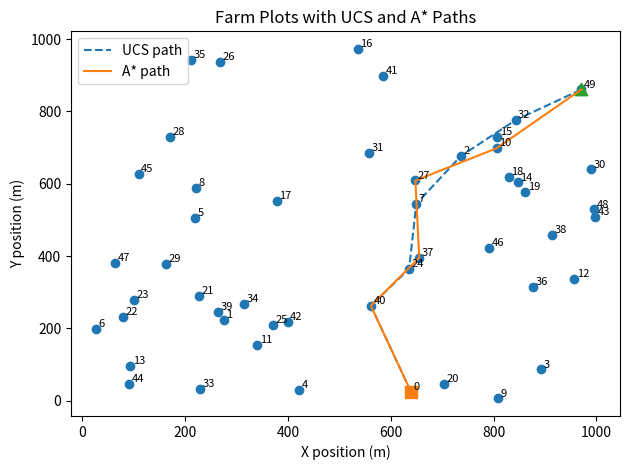

The script that saved this image:
import math
import heapq
import random
import matplotlib.pyplot as plt

# ---------------------------
# 1. Construct ALWAYS-CONNECTED farm graph (KNN)
# ---------------------------

NUM_NODES = 50
K = 5                        # number of nearest neighbors per node
random.seed(42)

# Random positions in 1000m × 1000m field
positions = {
    i: (random.uniform(0, 1000), random.uniform(0, 1000))
    for i in range(NUM_NODES)
}

def euclidean(a, b):
    ax, ay = a
    bx, by = b
    return math.hypot(ax - bx, ay - by)

# Edge cost parameters
alpha = 1.0
beta = 0.5
gamma = 0.3
delta = 0.2
v = 10.0  # speed m/s

graph = {i: [] for i in range(NUM_NODES)}

# Build KNN graph so it is (with high probability) connected
for i in range(NUM_NODES):
    dists = []
    for j in range(NUM_NODES):
        if i != j:
            dists.append((euclidean(positions[i], positions[j]), j))
    dists.sort()

    for k in range(K):
        j = dists[k][1]
        d = dists[k][0]

        battery_factor = random.uniform(1.0, 2.0)
        wind_factor = random.uniform(0.0, 1.0)
        slope_factor = random.uniform(0.0, 1.0)
        time_ij = d / v

        cost_ij = (alpha * time_ij +
                   beta * battery_factor +
                   gamma * wind_factor +
                   delta * slope_factor)

        graph[i].append((j, cost_ij))
        graph[j].append((i, cost_ij))

# ---------------------------
# 2. UCS
# ---------------------------

def uniform_cost_search(graph, start, goal):
    frontier = [(0.0, start)]
    came_from = {start: None}
    cost_so_far = {start: 0.0}
    expanded = 0

    while frontier:
        current_cost, current = heapq.heappop(frontier)
        expanded += 1

        if current == goal:
            break

        for neighbor, edge_cost in graph[current]:
            new_cost = current_cost + edge_cost
            if neighbor not in cost_so_far or new_cost < cost_so_far[neighbor]:
                cost_so_far[neighbor] = new_cost
                heapq.heappush(frontier, (new_cost, neighbor))
                came_from[neighbor] = current

    if goal not in came_from:
        return None, float('inf'), expanded

    path = []
    node = goal
    while node is not None:
        path.append(node)
        node = came_from[node]
    path.reverse()

    return path, cost_so_far[goal], expanded

# ---------------------------
# 3. A* with admissible heuristic
# ---------------------------

v_max = v
battery_min = 1.0
wind_min = 0.0
slope_min = 0.0

c_min = alpha * (1.0 / v_max) + beta * battery_min

def heuristic(node, goal):
    return euclidean(positions[node], positions[goal]) * c_min

def astar_search(graph, start, goal):
    frontier = [(0.0, start)]
    came_from = {start: None}
    g_cost = {start: 0.0}
    expanded = 0

    while frontier:
        f_current, current = heapq.heappop(frontier)
        expanded += 1

        if current == goal:
            break

        for neighbor, edge_cost in graph[current]:
            tentative_g = g_cost[current] + edge_cost
            if neighbor not in g_cost or tentative_g < g_cost[neighbor]:
                g_cost[neighbor] = tentative_g
                f_neighbor = tentative_g + heuristic(neighbor, goal)
                heapq.heappush(frontier, (f_neighbor, neighbor))
                came_from[neighbor] = current

    if goal not in came_from:
        return None, float('inf'), expanded

    path = []
    node = goal
    while node is not None:
        path.append(node)
        node = came_from[node]
    path.reverse()

    return path, g_cost[goal], expanded

# ---------------------------
# 4. Run searches
# ---------------------------

start, goal = 0, 49
ucs_path, ucs_cost, ucs_expanded = uniform_cost_search(graph, start, goal)
astar_path, astar_cost, astar_expanded = astar_search(graph, start, goal)

print("UCS path:", ucs_path, "cost:", ucs_cost, "expanded:", ucs_expanded)
print("A*  path:", astar_path, "cost:", astar_cost, "expanded:", astar_expanded)

# ---------------------------
# 5. Visualization
# ---------------------------

fig, ax = plt.subplots()

# Plot all farm plots
xs = [positions[i][0] for i in range(NUM_NODES)]
ys = [positions[i][1] for i in range(NUM_NODES)]
ax.scatter(xs, ys, marker='o')

# Label nodes
for i in range(NUM_NODES):
    ax.text(positions[i][0] + 5, positions[i][1] + 5, str(i), fontsize=8)

# Draw UCS path
if ucs_path is not None:
    ucs_x = [positions[n][0] for n in ucs_path]
    ucs_y = [positions[n][1] for n in ucs_path]
    ax.plot(ucs_x, ucs_y, linestyle='--', label='UCS path')

# Draw A* path
if astar_path is not None:
    astar_x = [positions[n][0] for n in astar_path]
    astar_y = [positions[n][1] for n in astar_path]
    ax.plot(astar_x, astar_y, linestyle='-', label='A* path')

# Highlight start and goal
ax.scatter([positions[start][0]], [positions[start][1]], marker='s', s=80)
ax.scatter([positions[goal][0]], [positions[goal][1]], marker='^', s=80)

ax.set_xlabel('X position (m)')
ax.set_ylabel('Y position (m)')
ax.set_title('Farm Plots with UCS and A* Paths')
ax.legend()
plt.tight_layout()
plt.show()
